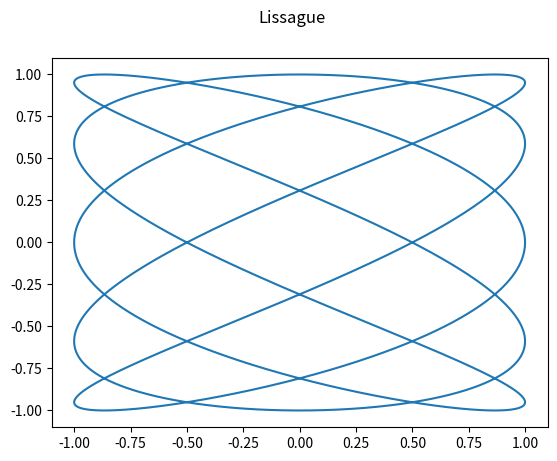

Write the Python code that produced this figure.
import numpy as np
import matplotlib.pyplot as plt

pi = np.pi

def lissague_data(a, b, delta):
    t = np.linspace(0, 2*pi, 10000, endpoint=False)
    x = np.sin(a * t + delta)
    y = np.sin(b * t)
    points = np.transpose(np.array((x, y)))
    #points = np.unique(points, axis=0)
    return points

def lissague_draw(ax, x, y):
    ax.plot(x, y, "-")

fig, (ax) = plt.subplots(1, 1)
fig.suptitle('Lissague')

points = lissague_data(5, 3, pi/6)
lissague_draw(ax, points[:,0], points[:,1])

plt.show()